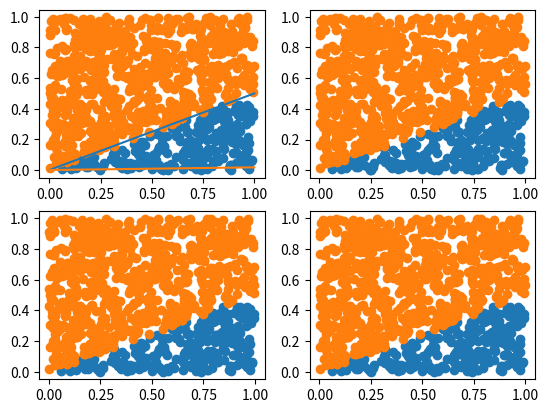

Here is the Python script that generated this plot:
import math
import numpy as np
import matplotlib.pyplot as plt
import scipy.optimize


def generate_data(N, w):
    x1 = np.random.uniform(0, 1, N)
    x2 = np.random.uniform(0, 1, N)
    x = np.array([x1, x2]).T
    y = 1 * (np.dot(x, w) > 0)
    return x, y


def expert_advice(y, x, w):
    N = len(y)
    M = w.shape[1]
    x = np.hstack((x, np.ones((N, 1))))
    advice = np.zeros((N, M))
    for i, yi in enumerate(y):
        if yi == 1:
            for j in range(M):
                advice[i, j] = 1 * (
                    np.random.uniform(0, 1) <= dot_sigmoid(x[i, :], w[:, j])
                )
        else:
            for j in range(M):
                advice[i, j] = 1 * (
                    np.random.uniform(0, 1) >= dot_sigmoid(x[i, :], w[:, j])
                )
    return advice


def sigmoid(x):
    if x < -500:
        return 0
    return 1 / (1 + np.exp(-x))


# We define v = [w \gamma]
def dot_sigmoid(x, v):
    return sigmoid(np.dot(x, v))


def yit_estimate(yit, xi, v):
    return 1 - dot_sigmoid(xi, v) if yit == 0 else dot_sigmoid(xi, v)


def calc_p_tilde(xi, yi, v, a):
    p = 1
    q = 1
    z_factor = dot_sigmoid(xi, a)
    for t in range(len(yi)):
        e = yit_estimate(yi[t], xi, v[t, :])
        f = 1 - e
        p *= e
        q *= f
    return p * z_factor / (p * z_factor + q * (1 - z_factor))


def log_loss(w, y, x):
    s = 0
    for i in range(len(y)):
        sigma = dot_sigmoid(x[i, :], w)
        s += y[i] * np.log(sigma) + (1 - y[i]) * np.log(1 - sigma)
    return -s


def gradient_log_loss(w, y, x):
    # x_1 = np.hstack((x, np.ones((x.shape[0], 1))))
    return -sum(x[i, :] * (y[i] - dot_sigmoid(x[i, :], w)) for i in range(len(y)))


def soft_lab(yit, p_tilde):
    return yit * p_tilde + (1 - yit) * (1 - p_tilde)


def EM(x, y, epsilon_tot, epsilon_log):
    N, D = x.shape
    N, T = y.shape
    p_tilde = np.random.rand(N)
    soft_label = np.zeros((N, T))
    v = np.zeros((T, D + 1))
    v[:, -1] = 10
    a = np.zeros(D + 1)
    a_new = np.ones(D + 1)
    a_new[1] = -2
    a_new[0] = 0

    gamma = 0.01
    x_1 = np.hstack((x, np.ones((N, 1))))
    while np.linalg.norm(a - a_new) > epsilon_tot:
        a = a_new
        # E-step
        for i in range(N):
            xi = x_1[i, :]
            yi = y[i, :]
            p_tilde[i] = calc_p_tilde(xi, yi, v, a)
        print(p_tilde)

        for i in range(N):
            p_ti = p_tilde[i]
            for t in range(T):
                yit = yi[t]
                soft_label[i, t] = soft_lab(yit, p_ti)

        # M-step
        a_new = scipy.optimize.minimize(
            log_loss,
            a_new,
            jac=gradient_log_loss,
            args=(p_tilde, x_1),
            method="L-BFGS-B",
            tol=1e-8,
        ).x
        a_new /= a_new[0]

        for t in range(T):
            print(t)
            v[t, :] = scipy.optimize.minimize(
                log_loss,
                v[t, :],
                jac=gradient_log_loss,
                args=(soft_label[:, t], x_1),
                method="L-BFGS-B",
                tol=1e-8,
            ).x

        print(a_new)

    return a, v


w_real = np.array([1, -2])
x, y = generate_data(1000, w_real)
advice = expert_advice(y, x, np.array([[0, 0, 10], [0, 0, 10], [0, 0, 10]]).T)
fig, axs = plt.subplots(2, 2)

positive = np.array([[x1, x2] for (x1, x2), yi in zip(x, y) if yi == 1])
negative = np.array([[x1, x2] for (x1, x2), yi in zip(x, y) if yi == 0])
axs[0, 0].scatter(positive[:, 0], positive[:, 1])
axs[0, 0].scatter(negative[:, 0], negative[:, 1])
positive = []
negative = []
for t in range(3):
    positive.append(
        np.array([[x1, x2] for (x1, x2), yi in zip(x, advice[:, t]) if yi == 1])
    )
    negative.append(
        np.array([[x1, x2] for (x1, x2), yi in zip(x, advice[:, t]) if yi == 0])
    )
axs[1, 0].scatter(positive[0][:, 0], positive[0][:, 1])
axs[1, 0].scatter(negative[0][:, 0], negative[0][:, 1])
axs[0, 1].scatter(positive[1][:, 0], positive[1][:, 1])
axs[0, 1].scatter(negative[1][:, 0], negative[1][:, 1])
axs[1, 1].scatter(positive[2][:, 0], positive[2][:, 1])
axs[1, 1].scatter(negative[2][:, 0], negative[2][:, 1])
plt.show()

a, v = EM(x, advice, 1e-8, 1e-6)
print(a, v)

rot90 = np.array([[0, -1], [1, 0]])
l_real = rot90 @ w_real
l_est = rot90 @ a[0:2]
axs[0, 0].plot(np.linspace(0, 1, 100), l_real[1] / l_real[0] * np.linspace(0, 1, 100))
axs[0, 0].plot(np.linspace(0, 1, 100), l_est[1] / l_est[0] * np.linspace(0, 1, 100))
plt.show()
